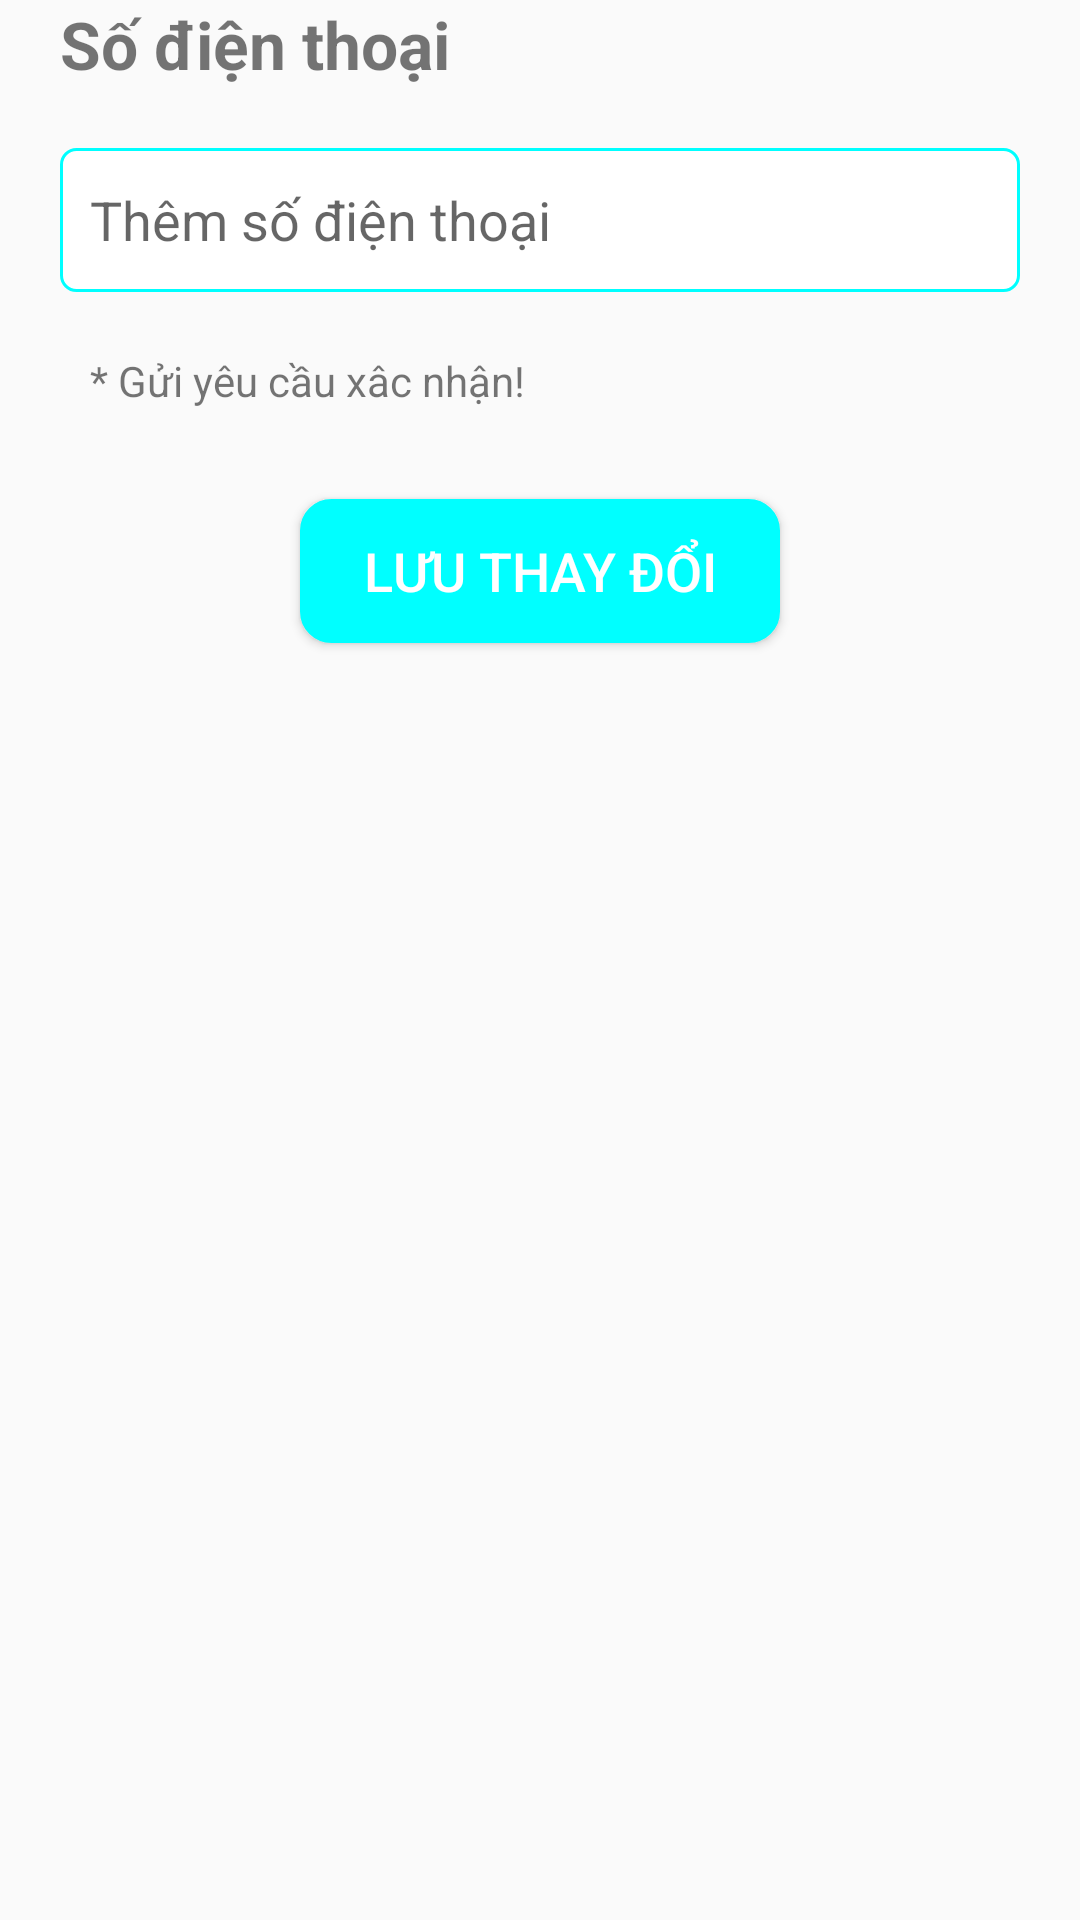

Android layout source for this screen:
<!-- AndroidManifest.xml: application theme Theme.Store_online -->
<!-- res/layout/activity_edit_phone_number.xml -->
<?xml version="1.0" encoding="utf-8"?>
<LinearLayout xmlns:android="http://schemas.android.com/apk/res/android"
    xmlns:app="http://schemas.android.com/apk/res-auto"
    xmlns:tools="http://schemas.android.com/tools"
    android:layout_width="match_parent"
    android:layout_height="match_parent"
    android:orientation="vertical"
    tools:context=".profile.edit_profile.EditFullNameActivity">
    <TextView
        android:layout_width="match_parent"
        android:layout_height="wrap_content"
        android:text="@string/txt_phone_number"
        android:textStyle="bold"
        android:textSize="22sp"
        android:paddingStart="20dp"/>

    <EditText
        android:id="@+id/edt_add_phone_number"
        android:layout_width="match_parent"
        android:layout_height="wrap_content"
        android:layout_marginStart="20dp"
        android:layout_marginTop="20dp"
        android:layout_marginEnd="20dp"
        android:background="@drawable/bg_corner_edt_edit_profile"
        android:hint="@string/txt_add_phone_number"
        android:imeOptions="actionDone"
        android:inputType="phone"
        android:minHeight="48dp"
        android:padding="10dp" />
    <TextView
        android:layout_width="match_parent"
        android:layout_height="wrap_content"
        android:text="* Gửi yêu cầu xâc nhận!"
        android:layout_marginTop="20dp"
        android:paddingStart="30dp"/>
    <Button
        android:id="@+id/btn_Save_changes"
        android:layout_width="match_parent"
        android:layout_height="wrap_content"
        android:text="@string/btn_save_changes"
        android:textColor="@color/white"
        android:textSize="18sp"
        android:layout_marginTop="30dp"
        android:layout_gravity="center"
        android:layout_marginStart="100dp"
        android:layout_marginEnd="100dp"
        android:background="@drawable/bg_corner_btn_edit_profile"/>
</LinearLayout>
<!-- resources referenced by this layout -->
<resources>
  <color name="white">#FFFFFFFF</color>
  <!-- drawable bg_corner_btn_edit_profile (drawable) -->
  <?xml version="1.0" encoding="utf-8"?>
  <shape xmlns:android="http://schemas.android.com/apk/res/android"    android:shape="rectangle">    <solid android:color="@color/colorCyan"/>    <corners android:radius="10dp" />    <stroke android:width="1dp" android:color="@color/colorCyan" /></shape>
  <!-- drawable bg_corner_edt_edit_profile (drawable) -->
  <?xml version="1.0" encoding="utf-8"?>
  <shape xmlns:android="http://schemas.android.com/apk/res/android"    android:shape="rectangle">    <solid android:color="@color/white"/>    <corners android:radius="5dp" />    <stroke android:width="1dp" android:color="@color/colorCyan" /></shape>
  <string name="btn_save_changes">Lưu thay đổi</string>
  <string name="txt_add_phone_number">Thêm số điện thoại</string>
  <string name="txt_phone_number">Số điện thoại</string>
  <style name="Theme.Store_online" parent="Theme.AppCompat.DayNight.DarkActionBar">
          
          <item name="colorPrimary">@color/purple_500</item>
          <item name="colorPrimaryVariant">@color/purple_700</item>
          <item name="colorOnPrimary">@color/white</item>
          
          <item name="colorSecondary">@color/teal_200</item>
          <item name="colorSecondaryVariant">@color/teal_700</item>
          <item name="colorOnSecondary">@color/black</item>
          
          <item name="android:statusBarColor" tools:targetApi="l">?attr/colorPrimaryVariant</item>
          
      </style>
  <color name="colorCyan">#00FFFF</color>
  <color name="purple_500">#FF6200EE</color>
  <color name="purple_700">#FF3700B3</color>
  <color name="teal_200">#FF03DAC5</color>
  <color name="teal_700">#FF018786</color>
  <color name="black">#FF000000</color>
</resources>
